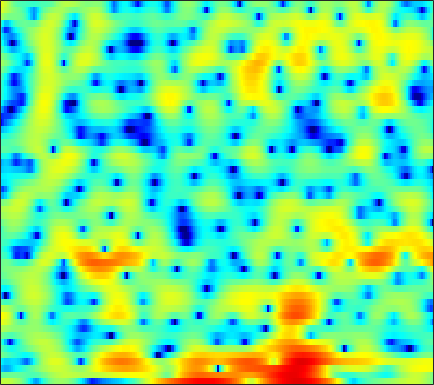

The file beside this chart, header and first rows:
2.7638, 2.8298, 2.8518, 2.7888, 2.6535, 2.3819, 1.97, 1.5773, 0.91018, 0.070111, -0.98751, -1.9226, -3.4032, -5.2898, -6.9643, -9.2047, -10.232, -9.5341, -7.5148, -5.3706, -3.5504, -2.3926, -1.1928, -0.24969
-1.583, -1.381, -1.182, -1.053, -0.9986, -0.9727, -0.9963, -1.056, -1.174, -1.347, -1.564, -1.752, -2.018, -2.256, -2.384, -2.445, -2.326, -2.102, -1.647, -1.069, -0.4085, 0.09357, 0.7319, 1.306
-8.029, -8.953, -9.677, -9.534, -8.921, -7.876, -6.821, -6.112, -5.258, -4.532, -3.886, -3.427, -2.83, -2.232, -1.782, -1.162, -0.5184, -0.038, 0.5854, 1.18, 1.731, 2.109, 2.552, 2.904
-5.711, -6.784, -7.602, -7.684, -7.464, -7.125, -7.04, -7.227, -7.874, -9.039, -10.78, -12.17, -12.79, -10.66, -8.347, -5.487, -3.146, -1.681, -0.06529, 1.231, 2.267, 2.882, 3.522, 3.968
-0.2838, -0.8605, -1.56, -2.179, -2.596, -3.106, -3.577, -3.951, -4.47, -4.99, -5.447, -5.633, -5.57, -4.979, -4.234, -3.015, -1.716, -0.7866, 0.3308, 1.268, 2.014, 2.45, 2.87, 3.119
-1.49, -2.421, -3.595, -4.532, -4.96, -5.122, -4.833, -4.426, -3.764, -3.045, -2.342, -1.82, -1.153, -0.4948, -0.01187, 0.6091, 1.187, 1.58, 2.033, 2.393, 2.635, 2.733, 2.743, 2.607
-3.282, -5.221, -8.71, -14.04, -18.78, -14.67, -9.55, -6.999, -4.57, -2.786, -1.421, -0.5836, 0.3353, 1.078, 1.541, 2.052, 2.45, 2.678, 2.893, 2.996, 2.987, 2.902, 2.68, 2.327
-0.2371, -0.8153, -1.537, -2.092, -2.33, -2.354, -2.098, -1.772, -1.227, -0.6452, -0.08539, 0.3057, 0.7741, 1.172, 1.413, 1.658, 1.819, 1.878, 1.878, 1.788, 1.621, 1.43, 1.102, 0.6907
2.171, 1.94, 1.59, 1.233, 0.9716, 0.662, 0.4196, 0.2877, 0.188, 0.1958, 0.29, 0.3959, 0.564, 0.7296, 0.8263, 0.8922, 0.8553, 0.7589, 0.5312, 0.1857, -0.2371, -0.5865, -1.06, -1.519
4.655, 4.393, 3.889, 3.209, 2.571, 1.589, 0.4886, -0.3501, -1.304, -1.821, -1.716, -1.296, -0.545, 0.1698, 0.5796, 0.8876, 0.8858, 0.6689, 0.08449, -0.8629, -2.15, -3.305, -4.908, -6.101
5.848, 5.518, 4.861, 3.928, 2.99, 1.338, -0.9867, -3.436, -8.681, -18.58, -10.38, -5.8, -2.247, -0.1387, 0.8667, 1.625, 1.81, 1.613, 0.9001, -0.3839, -2.367, -4.408, -8.089, -12.06
2.877, 2.584, 2.139, 1.638, 1.219, 0.6114, -0.02572, -0.4803, -0.9372, -1.051, -0.733, -0.2734, 0.4576, 1.149, 1.546, 1.863, 1.913, 1.76, 1.312, 0.6299, -0.2621, -1.003, -2.006, -2.882
-1.917, -2.474, -2.912, -2.85, -2.488, -1.79, -1.02, -0.4534, 0.2559, 0.8901, 1.472, 1.872, 2.327, 2.676, 2.856, 2.963, 2.906, 2.751, 2.386, 1.864, 1.199, 0.6073, -0.2834, -1.299
-8.98, -13, -25.12, -15.28, -9.974, -5.852, -3.157, -1.671, -0.1224, 1.056, 1.952, 2.482, 3.017, 3.377, 3.537, 3.607, 3.519, 3.35, 2.988, 2.469, 1.803, 1.202, 0.2801, -0.806
-5.559, -6.052, -6.266, -5.671, -4.776, -3.352, -1.92, -0.9265, 0.2164, 1.176, 1.945, 2.396, 2.852, 3.141, 3.251, 3.266, 3.123, 2.917, 2.512, 1.948, 1.237, 0.6122, -0.3269, -1.383
-2.819, -2.579, -2.193, -1.72, -1.315, -0.7081, -0.05523, 0.4289, 1.044, 1.59, 2.061, 2.352, 2.651, 2.836, 2.896, 2.859, 2.675, 2.435, 1.972, 1.343, 0.5267, -0.2089, -1.363, -2.699
-1.561, -1.192, -0.751, -0.3523, -0.07025, 0.3016, 0.6529, 0.9062, 1.246, 1.566, 1.859, 2.064, 2.301, 2.483, 2.57, 2.593, 2.5, 2.328, 1.937, 1.348, 0.5248, -0.2716, -1.6, -3.274
-1.008, -0.6666, -0.3225, -0.103, -0.0007489, 0.07549, 0.1192, 0.1498, 0.2154, 0.3588, 0.5779, 0.782, 1.12, 1.501, 1.802, 2.172, 2.451, 2.576, 2.562, 2.304, 1.775, 1.174, 0.06699, -1.421
-1.182, -0.7577, -0.5862, -0.7987, -1.154, -1.813, -2.531, -2.991, -3.433, -3.66, -3.626, -3.401, -2.793, -1.763, -0.7968, 0.5594, 1.801, 2.58, 3.386, 3.867, 3.997, 3.87, 3.36, 2.441
-2.832, -2.792, -3.335, -4.63, -6.181, -9.115, -13.14, -15.86, -15.87, -14.53, -14.89, -16.74, -20.01, -14.56, -9.976, -5.584, -2.482, -0.745, 1.034, 2.337, 3.24, 3.679, 4.003, 4.027
-3.351, -3.79, -4.7, -6.138, -7.594, -10.03, -12.85, -14.4, -14.91, -14.31, -14, -13.98, -13.6, -12.02, -10.26, -7.809, -5.566, -4.038, -2.257, -0.7187, 0.5986, 1.44, 2.372, 3.11
-2.645, -2.817, -3.204, -3.744, -4.243, -5.054, -5.846, -6.367, -6.983, -7.466, -7.837, -8.043, -8.274, -8.374, -8.37, -8.116, -7.514, -6.716, -5.217, -3.439, -1.662, -0.4084, 1.057, 2.279
-2.643, -2.116, -1.641, -1.404, -1.381, -1.502, -1.766, -2.053, -2.522, -3.143, -3.904, -4.609, -5.804, -7.476, -9.206, -12.67, -18.48, -19.02, -11.86, -7.009, -3.692, -1.806, 0.2149, 1.768
-3.087, -1.928, -0.8155, -0.1109, 0.212, 0.4346, 0.4138, 0.2624, -0.09469, -0.6283, -1.357, -2.042, -3.142, -4.471, -5.592, -7.115, -8.088, -8.02, -6.73, -4.792, -2.854, -1.54, -0.04399, 1.197
-1.185, -0.464, 0.315, 0.8871, 1.188, 1.415, 1.46, 1.377, 1.113, 0.6962, 0.133, -0.3744, -1.123, -1.908, -2.474, -3.124, -3.503, -3.58, -3.377, -2.869, -2.148, -1.534, -0.7103, 0.05147
0.9961, 1.322, 1.716, 2.05, 2.247, 2.402, 2.441, 2.381, 2.165, 1.785, 1.24, 0.7274, -0.09664, -1.052, -1.833, -2.87, -3.811, -4.307, -4.546, -4.264, -3.584, -2.956, -2.121, -1.418
1.884, 2.065, 2.362, 2.678, 2.9, 3.157, 3.314, 3.345, 3.249, 2.957, 2.44, 1.883, 0.8632, -0.5316, -1.895, -4.283, -7.663, -10.98, -13.93, -10.48, -6.868, -4.969, -3.278, -2.296
-0.1633, -0.04009, 0.3909, 1.049, 1.602, 2.328, 2.933, 3.271, 3.538, 3.576, 3.358, 3.008, 2.283, 1.211, 0.1533, -1.63, -3.795, -5.389, -6.425, -5.512, -3.832, -2.727, -1.701, -1.26
-8.948, -9.347, -7.502, -4.804, -3.011, -1.087, 0.3511, 1.176, 1.969, 2.47, 2.715, 2.745, 2.608, 2.296, 1.969, 1.464, 0.9799, 0.6799, 0.451, 0.4348, 0.5526, 0.6366, 0.6569, 0.4628
-13.42, -14.33, -11.54, -8.079, -5.974, -3.841, -2.248, -1.321, -0.363, 0.3392, 0.841, 1.112, 1.361, 1.523, 1.605, 1.68, 1.752, 1.804, 1.882, 1.952, 2.001, 1.996, 1.902, 1.672
-7.145, -7.137, -6.739, -5.997, -5.335, -4.44, -3.593, -3.051, -2.428, -1.91, -1.478, -1.186, -0.8093, -0.424, -0.1115, 0.3398, 0.8008, 1.157, 1.608, 2.006, 2.32, 2.498, 2.626, 2.62
-6.425, -6.346, -6.141, -5.879, -5.686, -5.426, -5.204, -5.05, -4.888, -4.773, -4.682, -4.605, -4.407, -3.993, -3.491, -2.57, -1.466, -0.6172, 0.4549, 1.398, 2.169, 2.627, 3.086, 3.378
-8.32, -7.838, -7.444, -7.355, -7.462, -7.752, -8.156, -8.346, -8.544, -8.745, -9.2, -9.885, -11.3, -12.41, -11.61, -8.499, -5.225, -3.197, -1.04, 0.5907, 1.816, 2.509, 3.217, 3.719
-9.65, -8.522, -7.99, -8.392, -9.281, -11.37, -14.28, -15.89, -14.74, -12.44, -11.22, -11.21, -12.33, -13.85, -12.87, -8.725, -4.964, -2.789, -0.6238, 0.8878, 1.904, 2.442, 2.939, 3.299
-4.986, -4.662, -4.675, -5.299, -6.267, -8.249, -10.85, -12.06, -10.78, -8.136, -6.022, -4.857, -3.678, -2.646, -1.82, -0.6475, 0.5422, 1.307, 2.059, 2.419, 2.354, 2.045, 1.35, 0.6218
-1.769, -1.725, -1.755, -1.913, -2.116, -2.371, -2.498, -2.431, -2.04, -1.373, -0.5427, 0.1019, 0.9115, 1.643, 2.128, 2.664, 3.021, 3.136, 3.006, 2.454, 1.342, -0.0333, -2.956, -8.453
-2.486, -2.377, -2.219, -2.039, -1.864, -1.612, -1.285, -0.9973, -0.5288, 0.009586, 0.5819, 1.014, 1.563, 2.049, 2.343, 2.624, 2.727, 2.67, 2.377, 1.8, 0.9069, 0.02681, -1.34, -2.701
-4.748, -4.561, -4.207, -3.748, -3.35, -2.776, -2.162, -1.673, -1.013, -0.3422, 0.31, 0.7738, 1.347, 1.836, 2.139, 2.43, 2.583, 2.592, 2.459, 2.16, 1.71, 1.299, 0.69, 0.08336
-8.938, -8.533, -7.715, -6.766, -6.043, -5.05, -4.059, -3.318, -2.347, -1.405, -0.5023, 0.1339, 0.9107, 1.587, 2.018, 2.476, 2.795, 2.935, 2.986, 2.885, 2.638, 2.367, 1.901, 1.349
-17.75, -15.15, -12.62, -10.79, -9.676, -8.293, -6.94, -5.909, -4.518, -3.173, -1.886, -0.9728, 0.1497, 1.144, 1.792, 2.527, 3.086, 3.386, 3.618, 3.654, 3.499, 3.252, 2.764, 2.101
-15.83, -15.23, -14.71, -14.49, -14.26, -13.26, -11.53, -9.951, -7.836, -5.83, -3.982, -2.685, -1.087, 0.3554, 1.332, 2.453, 3.34, 3.844, 4.292, 4.474, 4.379, 4.123, 3.539, 2.662
-9.927, -11.52, -14.3, -18.91, -25.97, -28.76, -18.23, -14.84, -11.79, -9.412, -7.221, -5.558, -3.307, -1.162, 0.3003, 1.969, 3.319, 4.1, 4.832, 5.204, 5.21, 4.975, 4.316, 3.245
-5.676, -7.128, -9.245, -11.39, -12.84, -13.87, -14.26, -14.52, -15.32, -16.62, -15.58, -12.29, -7.629, -3.852, -1.592, 0.8495, 2.7, 3.764, 4.779, 5.365, 5.539, 5.398, 4.836, 3.827
-3.461, -4.572, -6.098, -7.632, -8.727, -10.14, -11.52, -12.54, -14.23, -15.96, -15.38, -12.63, -8.396, -4.796, -2.571, -0.1523, 1.746, 2.862, 3.977, 4.695, 5.032, 5.037, 4.725, 4.046
-3.229, -4.337, -5.934, -7.593, -8.801, -10.2, -11.09, -11.41, -11.29, -10.53, -9.23, -7.941, -5.941, -3.868, -2.394, -0.5894, 0.9672, 1.941, 2.985, 3.723, 4.157, 4.291, 4.224, 3.89
-3.253, -4.585, -6.759, -9.443, -11.85, -15.54, -17.74, -16.69, -13.72, -11.01, -8.713, -7.171, -5.293, -3.554, -2.321, -0.7972, 0.5376, 1.411, 2.384, 3.117, 3.608, 3.819, 3.89, 3.746
-2.144, -3.405, -5.466, -8.079, -10.44, -14.08, -16.24, -15.25, -12.51, -10.05, -8.06, -6.753, -5.154, -3.63, -2.498, -1.066, 0.2729, 1.175, 2.195, 2.985, 3.528, 3.759, 3.844, 3.688
0.0974, -0.7556, -2.049, -3.454, -4.523, -5.751, -6.653, -7.052, -7.245, -7.232, -7.084, -6.86, -6.219, -5.012, -3.791, -1.952, -0.1583, 1.042, 2.37, 3.353, 3.971, 4.197, 4.185, 3.813
1.63, 1.037, 0.1329, -0.8445, -1.587, -2.546, -3.498, -4.195, -5.242, -6.632, -8.721, -11.15, -15.62, -13.13, -8.555, -4.008, -0.8514, 0.9342, 2.711, 3.925, 4.623, 4.842, 4.722, 4.118
0.3492, -0.275, -1.215, -2.193, -2.915, -3.766, -4.47, -4.91, -5.549, -6.337, -7.384, -8.275, -9.014, -7.807, -5.774, -2.881, -0.3873, 1.116, 2.67, 3.742, 4.365, 4.551, 4.428, 3.882
-2.382, -3.409, -5.058, -6.891, -8.226, -9.413, -9.39, -8.78, -7.625, -6.512, -5.536, -4.835, -3.833, -2.653, -1.68, -0.297, 1.025, 1.909, 2.893, 3.592, 4.007, 4.114, 3.991, 3.57
-4.388, -5.911, -8.495, -12.11, -16.17, -30.76, -19.82, -14.09, -9.71, -6.89, -4.808, -3.548, -2.084, -0.7913, 0.0844, 1.149, 2.084, 2.696, 3.352, 3.816, 4.055, 4.081, 3.9, 3.473
-5.618, -7.234, -9.188, -10.75, -11.46, -11.57, -10.52, -9.179, -7.125, -5.184, -3.483, -2.368, -1.083, 0.01186, 0.7478, 1.613, 2.373, 2.861, 3.391, 3.772, 3.963, 3.971, 3.776, 3.324
-7.481, -10.96, -15.59, -14.52, -11.96, -9.152, -7.092, -5.8, -4.333, -3.075, -2.03, -1.353, -0.5718, 0.08887, 0.5582, 1.174, 1.787, 2.239, 2.815, 3.29, 3.626, 3.749, 3.712, 3.402
-3.567, -6.025, -8.534, -8.338, -6.92, -5.042, -3.556, -2.694, -1.883, -1.365, -1.104, -1.076, -1.193, -1.364, -1.435, -1.252, -0.6605, 0.02052, 1.054, 2.035, 2.834, 3.27, 3.609, 3.657
2.106, 1.222, 0.2807, -0.2954, -0.4724, -0.5191, -0.4638, -0.4632, -0.5767, -0.9187, -1.57, -2.348, -3.907, -6.253, -8.614, -11.16, -8.895, -6.024, -2.938, -0.721, 0.8328, 1.67, 2.435, 2.873
4.113, 3.47, 2.631, 1.865, 1.323, 0.6895, 0.104, -0.3212, -0.883, -1.535, -2.392, -3.228, -4.772, -6.962, -8.928, -10.73, -9.251, -7.066, -4.498, -2.602, -1.228, -0.4646, 0.3165, 0.896
4.757, 4.099, 3.12, 2.042, 1.177, 0.03388, -1.003, -1.604, -2.144, -2.398, -2.537, -2.652, -2.889, -3.186, -3.406, -3.522, -3.363, -3.115, -2.761, -2.489, -2.369, -2.31, -2.133, -1.687
